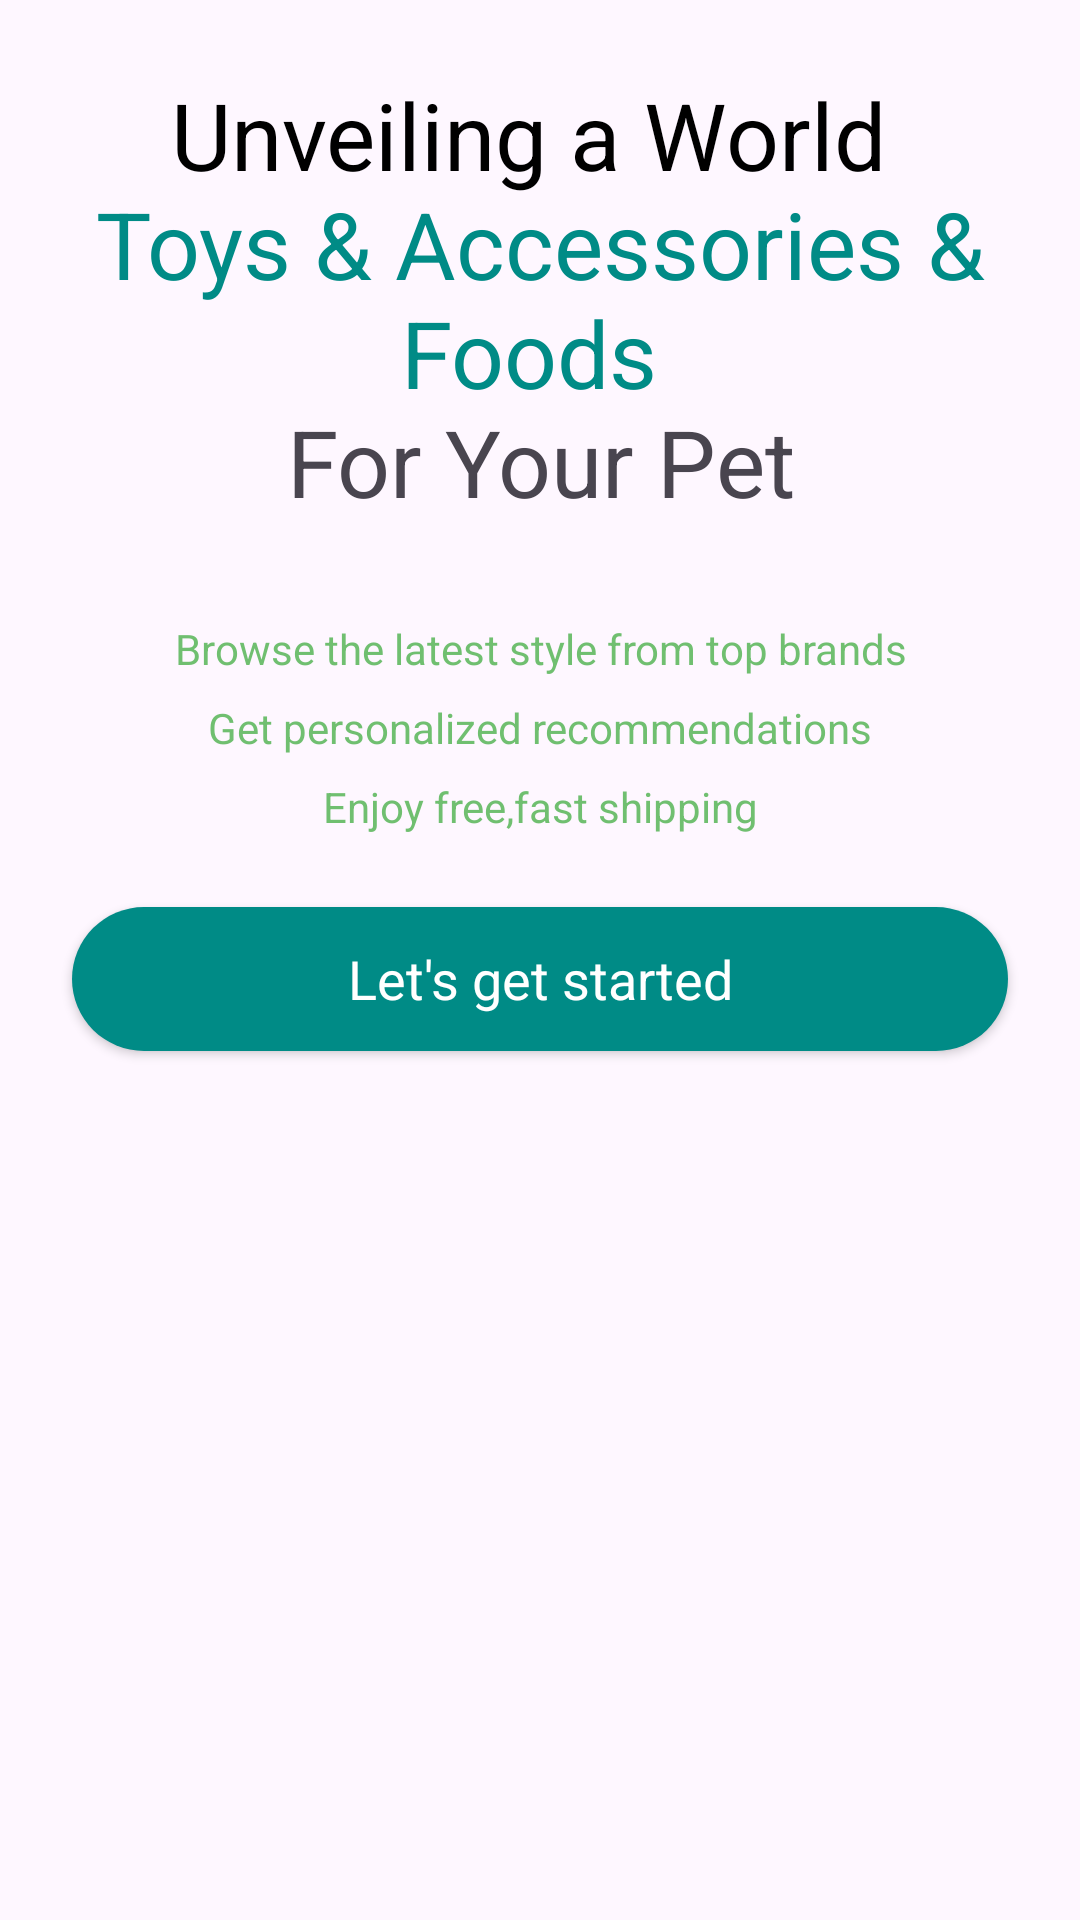

Here is an Android app screen rendered from its layout file. Give the layout XML and the strings, colors and styles it references.
<!-- AndroidManifest.xml: application theme Theme.KotlinProject -->
<!-- res/layout/activity_main.xml -->
<?xml version="1.0" encoding="utf-8"?>
<androidx.constraintlayout.widget.ConstraintLayout xmlns:android="http://schemas.android.com/apk/res/android"
    xmlns:app="http://schemas.android.com/apk/res-auto"
    xmlns:tools="http://schemas.android.com/tools"
    android:id="@+id/main"
    android:layout_width="match_parent"
    android:layout_height="match_parent"
    tools:context=".ui.activity.MainActivity">


    <ScrollView
        android:layout_width="match_parent"
        android:layout_height="match_parent">

        <LinearLayout
            android:layout_width="match_parent"
            android:layout_height="wrap_content"
            android:orientation="vertical" >

            <ImageView
                android:id="@+id/imageView"
                android:layout_width="match_parent"
                android:layout_height="wrap_content"
                app:srcCompat="@drawable/intro_logo" />

            <TextView
                android:id="@+id/textView"
                android:layout_width="match_parent"
                android:layout_height="wrap_content"
                android:textAlignment="center"
                android:layout_marginTop="24dp"
                android:textSize="31sp"
                android:text="@string/intro_title" />

            <TextView
                android:id="@+id/textView2"
                android:layout_width="match_parent"
                android:layout_height="wrap_content"
                android:text="@string/intro_text"
                android:textAlignment="center"
                android:layout_marginTop="32dp"
                android:textColor="@color/grey"
                android:lineSpacingExtra="10dp"/>

            <androidx.appcompat.widget.AppCompatButton
                android:id="@+id/startBtn"
                android:layout_width="match_parent"
                android:layout_height="wrap_content"
                android:text="Let's get started"
                android:layout_marginTop="32dp"
                android:background="@drawable/green_bg"
                android:layout_margin="24dp"
                style="@android:style/Widget.Button"
                android:textColor="@color/white"
                android:textSize="18sp"/>


        </LinearLayout>
    </ScrollView>

</androidx.constraintlayout.widget.ConstraintLayout>
<!-- resources referenced by this layout -->
<resources>
  <color name="grey">#9191</color>
  <color name="white">#FFFFFFFF</color>
  <!-- drawable green_bg (drawable) -->
  <?xml version="1.0" encoding="utf-8"?>
  <selector xmlns:android="http://schemas.android.com/apk/res/android">
      <item>
          <shape android:shape="rectangle">
              <solid android:color="@color/green" />
              <corners android:radius="100dp" />
          </shape>
      </item>
  </selector>
  <string name="intro_text">Browse the latest style from top brands\nGet personalized recommendations\nEnjoy
          free,fast shipping</string>
  <string name="intro_title"><font color="#000000">Unveiling a World</font> \n<font color="#008b86">Toys &amp;
      Accessories &amp; Foods</font> \nFor Your Pet</string>
  <style name="Theme.KotlinProject" parent="Base.Theme.KotlinProject">
          <item name="android:windowTranslucentNavigation">true</item>
  
          </style>
  <color name="green">#008b86</color>
  <style name="Base.Theme.KotlinProject" parent="Theme.Material3.DayNight.NoActionBar">
          
          
      </style>
</resources>
